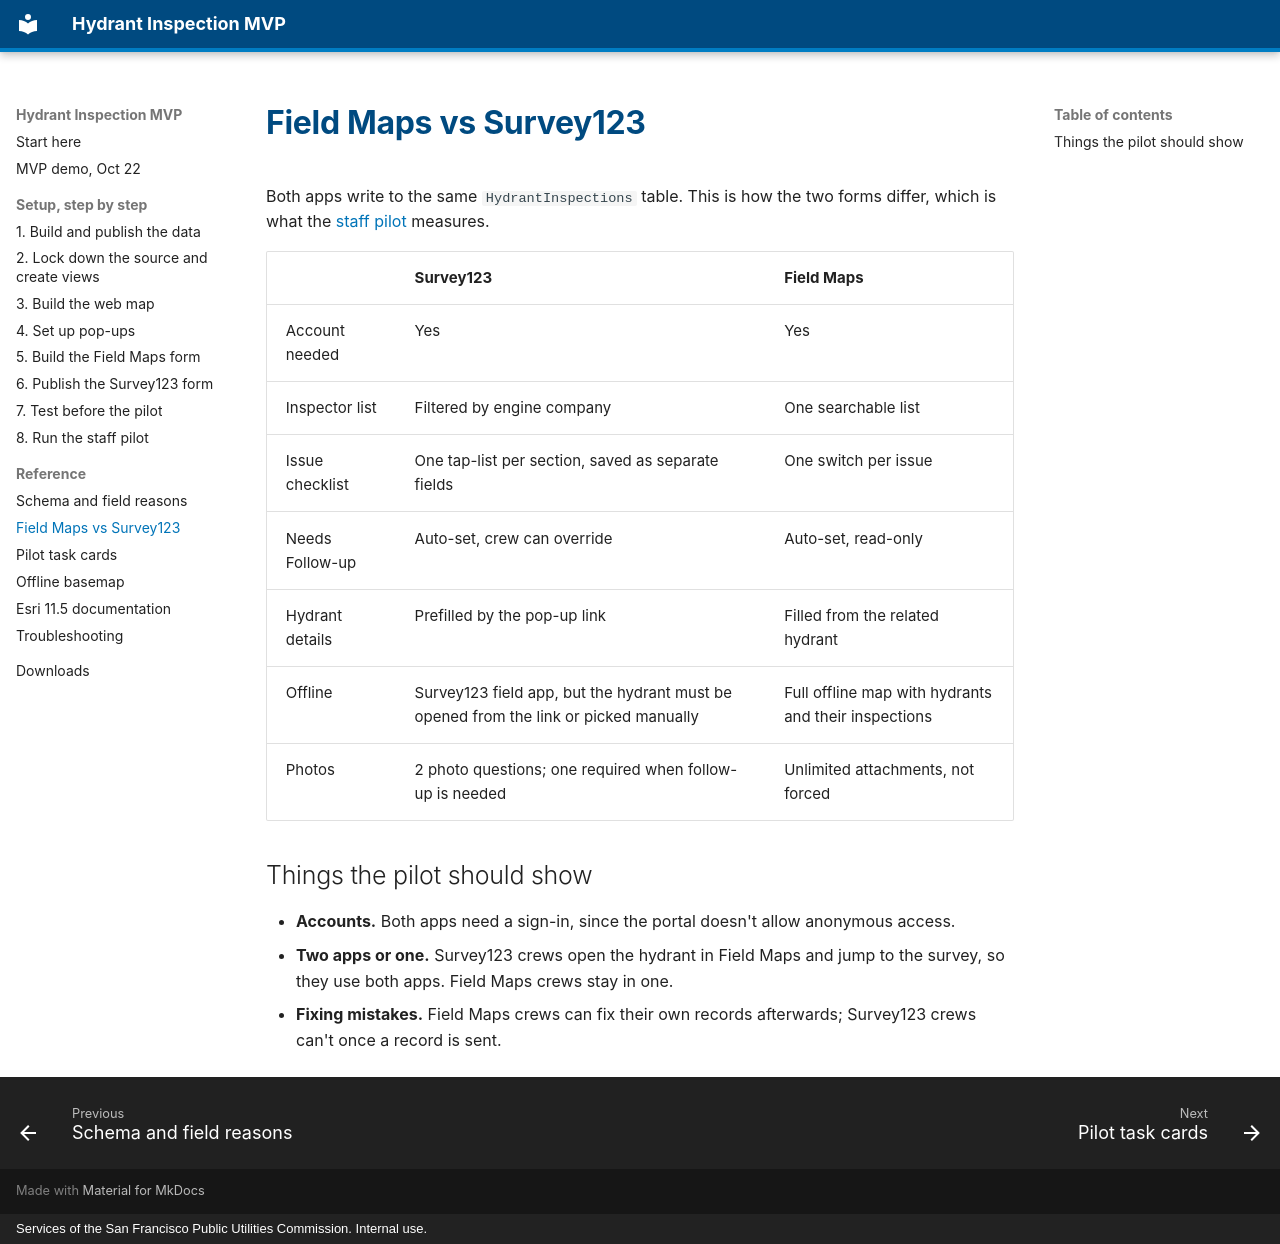

repository: sstasio/sfpuc-hydrant-mvp · page: reference/app-comparison/index.html · generator: mkdocs · copyright: Services of the San Francisco Public Utilities Commission. Internal use.

# Field Maps vs Survey123

Both apps write to the same `HydrantInspections` table. This is how the two forms differ, which is what the [staff pilot](../setup/08-pilot.md) measures.

| | Survey123 | Field Maps |
|---|---|---|
| Account needed | Yes | Yes |
| Inspector list | Filtered by engine company | One searchable list |
| Issue checklist | One tap-list per section, saved as separate fields | One switch per issue |
| Needs Follow-up | Auto-set, crew can override | Auto-set, read-only |
| Hydrant details | Prefilled by the pop-up link | Filled from the related hydrant |
| Offline | Survey123 field app, but the hydrant must be opened from the link or picked manually | Full offline map with hydrants and their inspections |
| Photos | 2 photo questions; one required when follow-up is needed | Unlimited attachments, not forced |

## Things the pilot should show

- **Accounts.** Both apps need a sign-in, since the portal doesn't allow anonymous access.
- **Two apps or one.** Survey123 crews open the hydrant in Field Maps and jump to the survey, so they use both apps. Field Maps crews stay in one.
- **Fixing mistakes.** Field Maps crews can fix their own records afterwards; Survey123 crews can't once a record is sent.
